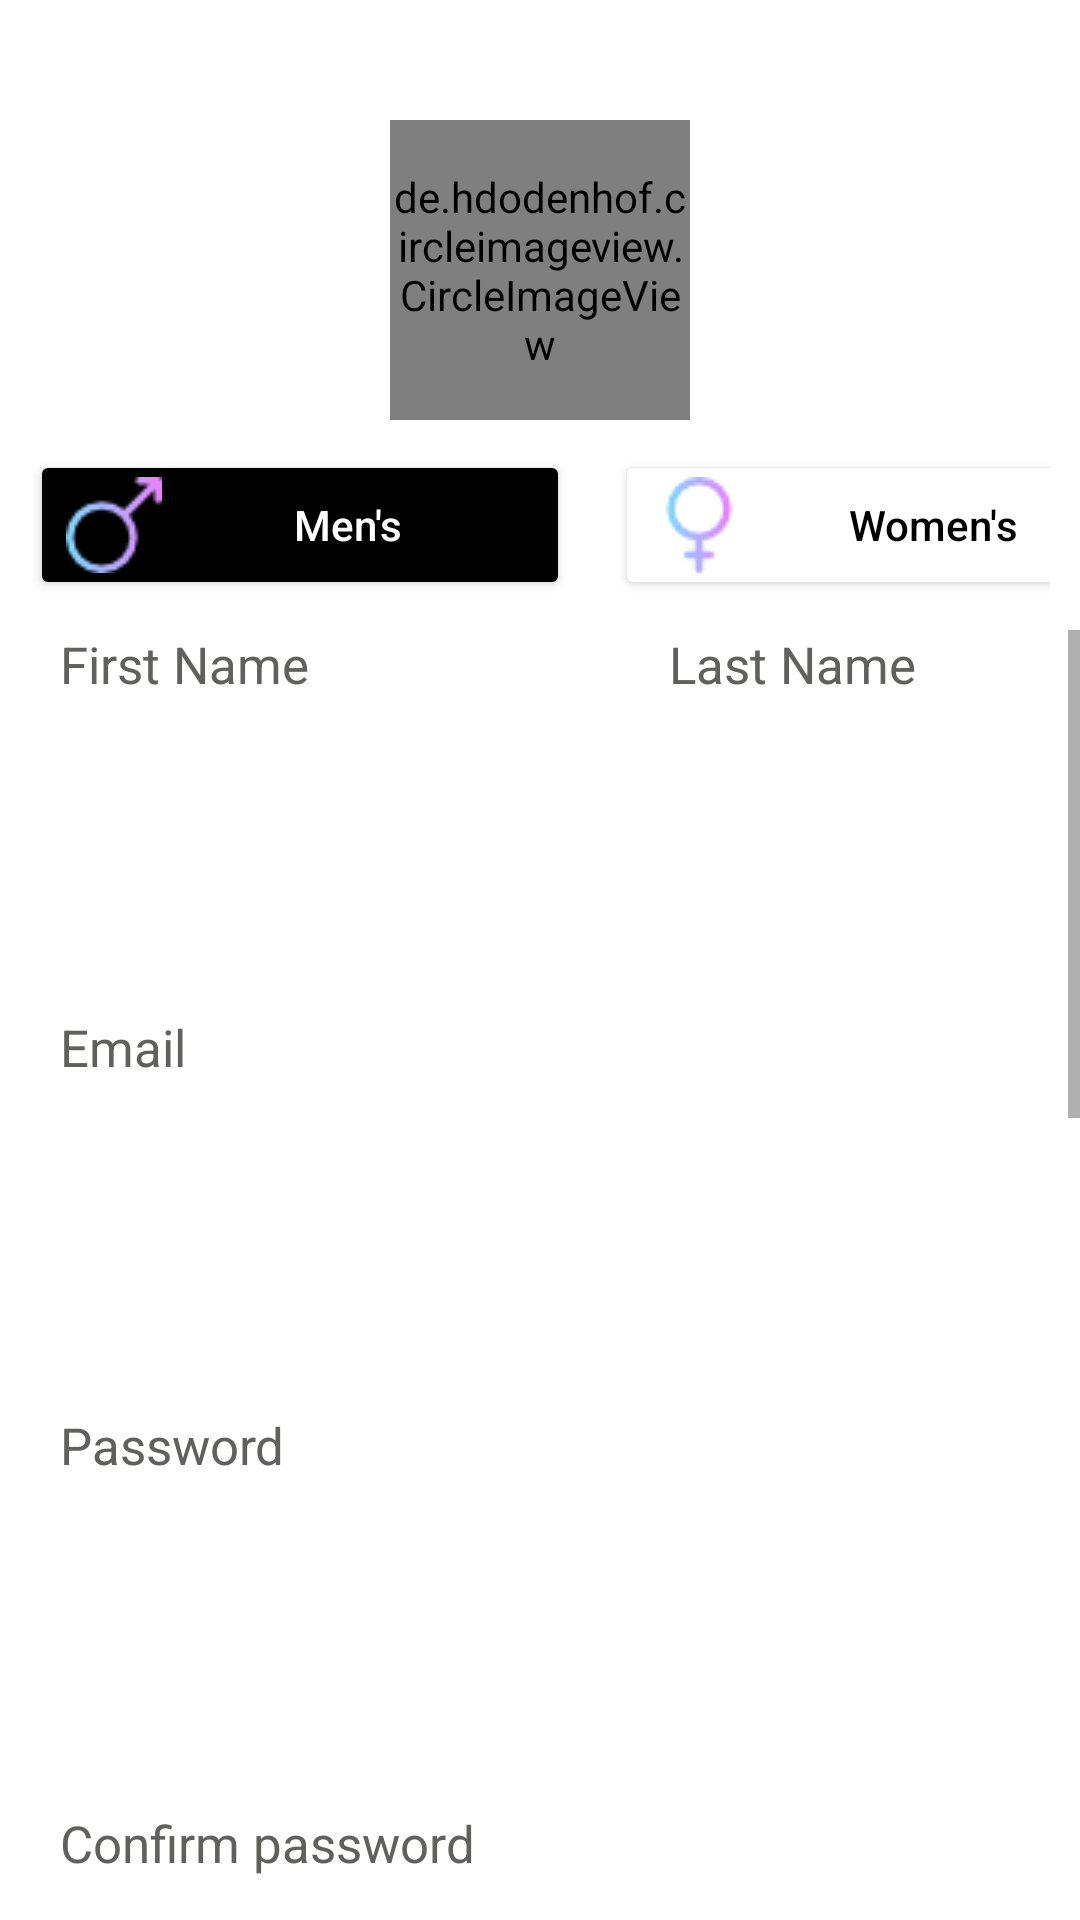

Reconstruct the res/layout file that produces this screen, plus the resources it refers to.
<!-- AndroidManifest.xml: application theme Theme.BagMore -->
<!-- res/layout/activity_signup.xml -->
<?xml version="1.0" encoding="utf-8"?>
<RelativeLayout xmlns:android="http://schemas.android.com/apk/res/android"
    android:layout_width="match_parent"
    android:layout_height="match_parent"
    android:background="@color/white">

    <androidx.appcompat.widget.Toolbar
        android:id="@+id/tb_signup_profile"
        android:layout_width="match_parent"
        android:layout_height="wrap_content" />


    <de.hdodenhof.circleimageview.CircleImageView
        android:id="@+id/img_avt"
        android:layout_width="100dp"
        android:layout_height="100dp"
        android:layout_centerHorizontal="true"
        android:layout_marginTop="40dp"
        android:src="@drawable/avt_john_wick" />



    <LinearLayout
        android:layout_margin="10dp"
        android:id="@+id/ln_btn"
        android:layout_width="wrap_content"
        android:layout_height="wrap_content"
        android:layout_below="@id/img_avt"
        android:layout_centerHorizontal="true">

        <Button
            android:id="@+id/btn_gender_man"
            android:layout_width="180dp"
            android:layout_height="50dp"
            android:layout_marginRight="15dp"
            android:backgroundTint="@color/black"
            android:drawableLeft="@drawable/man_symbol"
            android:text="Men's"
            android:textAllCaps="false"
            android:textColor="@color/white" />

        <Button
            android:id="@+id/btn_gender_woman"
            android:layout_width="180dp"
            android:layout_height="50dp"
            android:backgroundTint="@color/white"
            android:drawableLeft="@drawable/women_symbol"
            android:text="Women's"
            android:textAllCaps="false"
            android:textColor="@color/black" />
    </LinearLayout>


    <ScrollView
        android:id="@+id/scr_view"
        android:layout_width="match_parent"
        android:layout_height="wrap_content"
        android:layout_below="@+id/ln_btn"
        android:fillViewport="true">

        <LinearLayout
            android:layout_width="match_parent"
            android:layout_height="wrap_content"
            android:layout_below="@id/ln_btn"
            android:orientation="vertical"
            android:paddingLeft="20dp"
            android:paddingRight="20dp">

            <LinearLayout

                android:layout_width="match_parent"
                android:layout_height="match_parent"
                android:orientation="horizontal">

                <TextView
                    android:layout_width="wrap_content"
                    android:layout_height="wrap_content"
                    android:layout_marginRight="120dp"
                    android:text="First Name"
                    android:textColor="@color/grey"
                    android:textSize="17dp" />

                <TextView
                    android:layout_width="wrap_content"
                    android:layout_height="wrap_content"
                    android:text="Last Name"
                    android:textColor="@color/grey"
                    android:textSize="17dp" />
            </LinearLayout>

            <LinearLayout
                android:layout_width="match_parent"
                android:layout_height="wrap_content"
                android:orientation="horizontal">

                <EditText
                    android:id="@+id/edt_fname_signup"
                    android:layout_width="150dp"
                    android:layout_height="60dp"
                    android:layout_marginRight="54dp"
                    android:background="@drawable/under_line_edit_text"
                    android:inputType="text"
                    android:textColor="@color/black"
                    android:textColorHint="@color/grey" />

                <EditText
                    android:id="@+id/edt_lname_signup"
                    android:layout_width="150dp"
                    android:layout_height="60dp"
                    android:background="@drawable/under_line_edit_text"
                    android:inputType="text"
                    android:textColor="@color/black"
                    android:textColorHint="@color/grey" />
            </LinearLayout>

            <LinearLayout
                android:layout_width="match_parent"
                android:layout_height="wrap_content"
                android:orientation="vertical">

                <TextView
                    android:layout_width="match_parent"
                    android:layout_height="match_parent"
                    android:layout_marginTop="45dp"
                    android:text="Email"
                    android:textColor="@color/grey"
                    android:textSize="17dp" />

                <EditText
                    android:id="@+id/edt_email_signup"
                    android:layout_width="match_parent"
                    android:layout_height="65dp"
                    android:background="@drawable/under_line_edit_text"
                    android:clickable="false"
                    android:inputType="text"
                    android:textColor="@color/black" />

                <TextView
                    android:layout_width="match_parent"
                    android:layout_height="match_parent"
                    android:layout_marginTop="45dp"
                    android:text="Password"
                    android:textColor="@color/grey"
                    android:textSize="17dp" />

                <EditText
                    android:id="@+id/edt_password_signup"
                    android:layout_width="match_parent"
                    android:layout_height="65dp"
                    android:background="@drawable/under_line_edit_text"
                    android:clickable="false"
                    android:inputType="textPassword"
                    android:textColor="@color/black" />

                <TextView
                    android:layout_width="match_parent"
                    android:layout_height="match_parent"
                    android:layout_marginTop="45dp"
                    android:text="Confirm password"
                    android:textColor="@color/grey"
                    android:textSize="17dp" />

                <EditText
                    android:id="@+id/edt_password_cf_signup"
                    android:layout_width="match_parent"
                    android:layout_height="65dp"
                    android:background="@drawable/under_line_edit_text"
                    android:clickable="false"
                    android:inputType="textPassword"
                    android:textColor="@color/black" />

                <TextView
                    android:layout_width="match_parent"
                    android:layout_height="match_parent"
                    android:layout_marginTop="45dp"
                    android:text="Birthday"
                    android:textColor="@color/grey"
                    android:textSize="17dp" />

                <EditText
                    android:focusable="false"
                    android:id="@+id/edt_birthday_signup"
                    android:layout_width="match_parent"
                    android:layout_height="65dp"
                    android:background="@drawable/under_line_edit_text"
                    android:clickable="false"
                    android:inputType="text"
                    android:textColor="@color/black" />


                <TextView
                    android:layout_width="match_parent"
                    android:layout_height="match_parent"
                    android:layout_marginTop="45dp"
                    android:text="Phone"
                    android:textColor="@color/grey"
                    android:textSize="17dp" />

                <EditText
                    android:id="@+id/edt_phone_signup"
                    android:layout_width="match_parent"
                    android:layout_height="65dp"
                    android:background="@drawable/under_line_edit_text"
                    android:inputType="number"
                    android:textColor="@color/black"
                    android:textColorHint="@color/grey" />

                <TextView
                    android:layout_width="match_parent"
                    android:layout_height="match_parent"
                    android:layout_marginTop="45dp"
                    android:text="Address line 1"
                    android:textColor="@color/grey"
                    android:textSize="17dp" />

                <EditText
                    android:id="@+id/edt_address1_signup"
                    android:layout_width="match_parent"
                    android:layout_height="65dp"
                    android:background="@drawable/under_line_edit_text"
                    android:inputType="text"
                    android:textColor="@color/black"
                    android:textColorHint="@color/grey" />

                <TextView
                    android:layout_width="match_parent"
                    android:layout_height="match_parent"
                    android:layout_marginTop="45dp"
                    android:text="Address line 2"
                    android:textColor="@color/grey"
                    android:textSize="17dp" />

                <EditText
                    android:id="@+id/edt_address2_signup"
                    android:layout_width="match_parent"
                    android:layout_height="65dp"
                    android:background="@drawable/under_line_edit_text"
                    android:inputType="text"
                    android:textColor="@color/black"
                    android:textColorHint="@color/grey" />

                <Button
                    android:id="@+id/btn_sign_up"
                    android:layout_width="match_parent"
                    android:layout_height="75dp"
                    android:layout_marginTop="50dp"
                    android:backgroundTint="@color/transparent"
                    android:drawableRight="@drawable/next"
                    android:text="SIGN UP"
                    android:textColor="@color/black" />

            </LinearLayout>

        </LinearLayout>
    </ScrollView>
</RelativeLayout>
<!-- resources referenced by this layout -->
<resources>
  <color name="black">#FF000000</color>
  <color name="grey">#60605E</color>
  <color name="transparent">#00000000</color>
  <color name="white">#FFFFFFFF</color>
  <!-- drawable man_symbol: png bitmap (drawable, 1208 bytes) -->
  <!-- drawable women_symbol: png bitmap (drawable, 1139 bytes) -->
  <style name="Theme.BagMore" parent="Theme.MaterialComponents.DayNight.NoActionBar">
          
          <item name="colorPrimary">@color/cl_primary</item>
          <item name="colorPrimaryVariant">@color/cl_primary</item>
          <item name="colorOnPrimary">@color/white</item>
          
          <item name="colorSecondary">@color/teal_200</item>
          <item name="colorSecondaryVariant">@color/teal_700</item>
          <item name="colorOnSecondary">@color/black</item>
          
          <item name="android:statusBarColor" tools:targetApi="21">?attr/colorPrimaryVariant</item>
          
      </style>
  <color name="cl_primary">#32322A</color>
  <color name="teal_200">#FF03DAC5</color>
  <color name="teal_700">#FF018786</color>
</resources>
